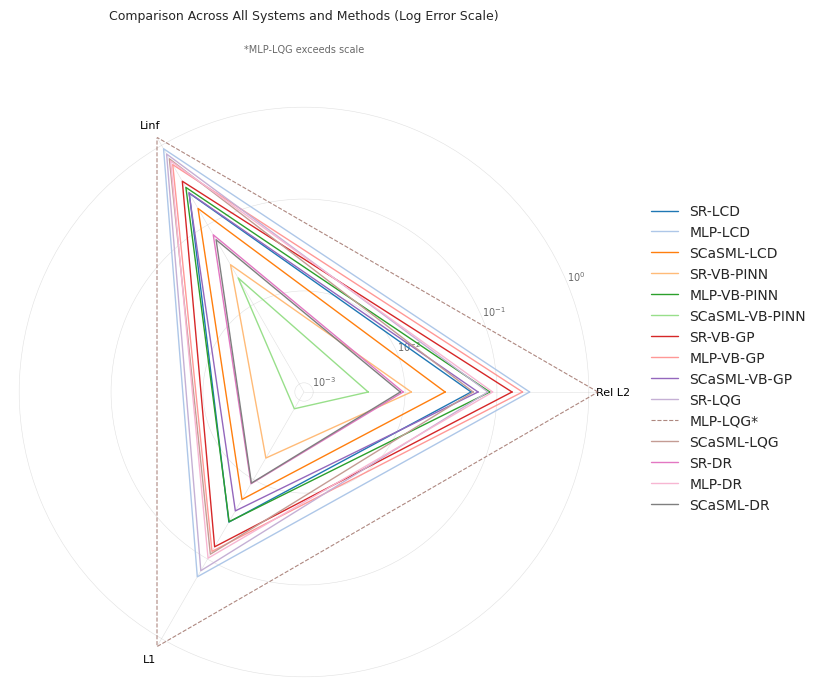

Write the Python code that produced this figure.
import numpy as np
import pandas as pd
import matplotlib.pyplot as plt
import os
from math import pi
import matplotlib.colors as mcolors # For generating distinct colors

# ---------------------------
# Data Preparation (Existing Data)
# ---------------------------
systems = ["LCD", "VB-PINN", "VB-GP", "LQG", "DR"]
methods = ["SR", "MLP", "SCaSML"] # Order matters for plotting

l2_errors = {
    "LCD": [0.0524, 0.227, 0.0273],
    "VB-PINN": [0.0117, 0.0836, 0.00397],
    "VB-GP": [0.146, 0.19, 0.0623],
    "LQG": [0.0796, 5.63, 0.0551], # MLP L2 error for LQG
    "DR": [0.00952, 0.0899, 0.00887],
}

linf_errors = {
    "LCD": [0.25, 0.906, 0.161],
    "VB-PINN": [0.0316, 0.296, 0.0216],
    "VB-GP": [0.354, 0.572, 0.254],
    "LQG": [0.778, 12.6, 0.678], # MLP Linf error for LQG (outlier)
    "DR": [0.0751, 0.637, 0.0651],
}

l1_errors = {
    "LCD": [0.0343, 0.167, 0.0178],
    "VB-PINN": [0.00537, 0.0339, 0.00129],
    "VB-GP": [0.0701, 0.08, 0.0248],
    "LQG": [0.14, 12.1, 0.0868], # MLP L1 error for LQG (outlier)
    "DR": [0.0113, 0.0974, 0.0111],
}

# Combine metrics into a single structure - EXCLUDING TIME for radar
data_all_metrics_radar = {}
# Updated metric names for labels
metrics_list_radar = ['Rel L2', 'Linf', 'L1']
# Original keys for data access
metrics_keys_radar = ['L2', 'Linf', 'L1'] # Keep original keys for accessing data dicts

for sys_idx, system in enumerate(systems):
    data_all_metrics_radar[system] = pd.DataFrame({
        # Ensure consistent order matching 'methods' list
        'SR': [l2_errors[system][0], linf_errors[system][0], l1_errors[system][0]],
        'MLP': [l2_errors[system][1], linf_errors[system][1], l1_errors[system][1]],
        'SCaSML': [l2_errors[system][2], linf_errors[system][2], l1_errors[system][2]]
    }, index=metrics_keys_radar) # Use original keys as index

# ---------------------------
# Plotting Settings (Nature Style Refined)
# ---------------------------
plt.style.use('seaborn-v0_8-whitegrid')
plt.rcParams.update({
    'font.family': 'DejaVu Sans', # Standard sans-serif
    'font.size': 8,           # Base size
    'axes.labelsize': 8,      # Axis labels (metrics)
    'axes.titlesize': 9,      # Plot title size
    'xtick.labelsize': 8,     # Metric labels on radar axis
    'ytick.labelsize': 7,     # Radial tick labels (10^x)
    'legend.fontsize': 7,     # Legend font size
    'axes.linewidth': 0.6,    # Thinner axis lines
    'grid.linewidth': 0.4,    # Thin grid lines
    'grid.color': '#cccccc',  # Lighter grid color
    'grid.alpha': 0.6,        # Slightly more subtle grid
    'lines.linewidth': 1.0,   # Base line width
    'lines.markersize': 0,    # No markers
    'savefig.dpi': 300,
    'figure.facecolor': 'white',
    'axes.facecolor': 'white',
    'axes.edgecolor': 'black', # Keep axis edge for clarity if needed
})

# Generate a larger, distinct color palette for 15 lines
num_lines = len(systems) * len(methods)
colors = plt.cm.get_cmap('tab20').colors[:num_lines] # Get first 15 colors from tab20


# Output folder
output_dir = r"utils/Radar"
os.makedirs(output_dir, exist_ok=True)

# ---------------------------
# Figure: Single Radar Chart (Log Scale, Outlier Handling)
# ---------------------------

num_vars = len(metrics_list_radar)
angles = np.linspace(0, 2 * np.pi, num_vars, endpoint=False).tolist()
angles += angles[:1]

# Create a single figure and a single polar subplot
fig_radar, ax = plt.subplots(figsize=(8, 8),
                             subplot_kw=dict(polar=True))

# Small epsilon to prevent log10(0)
epsilon = 1e-10

# Define y-axis limits and ticks, setting 10^0 as the upper bound for most lines
min_log_limit = -3.1 # Slightly below -3
max_log_limit_main = 0.0 # Upper limit for most lines (log10(1) = 0)
max_log_limit_plot = 0.1 # Slightly extend plot limit for visual clipping
yticks_log = [-3, -2, -1, 0] # Exponents for 10^-3 to 10^0

outlier_label = "MLP-LQG"
outlier_style = {'linestyle': '--', 'linewidth': 0.8, 'alpha': 0.7} # Style for outlier

color_index = 0
legend_handles = []
legend_labels = []

# Plot all lines on the single axis
for system in systems:
    data_sys = data_all_metrics_radar[system]
    for method in methods:
        current_label = f"{method}-{system}"
        current_color = colors[color_index]

        # --- Data Processing: Log10 of errors ---
        errors = data_sys.loc[:, method].values
        log_errors = np.log10(errors + epsilon)

        values = log_errors.flatten().tolist()
        values += values[:1] # Close the loop

        # Handle outlier
        if current_label == outlier_label:
            # Clip outlier slightly above the main max limit for plotting
            plot_values = np.clip(values, min_log_limit, max_log_limit_plot)
            line, = ax.plot(angles, plot_values, color=current_color,
                            linestyle=outlier_style['linestyle'],
                            linewidth=outlier_style['linewidth'],
                            alpha=outlier_style['alpha'],
                            label=current_label + "*") # Add asterisk to label
            legend_handles.append(line)
            legend_labels.append(current_label + "*")
        else:
            # Clip other lines strictly at the main max limit
            plot_values = np.clip(values, min_log_limit, max_log_limit_main)
            line, = ax.plot(angles, plot_values, color=current_color,
                            linewidth=plt.rcParams['lines.linewidth'], # Use default linewidth
                            linestyle='solid', label=current_label)
            legend_handles.append(line)
            legend_labels.append(current_label)

        color_index += 1

# --- Formatting the single axis ---
ax.set_ylim(min_log_limit, max_log_limit_plot) # Use plot limit for y-axis range

# Set metric labels (xticks)
ax.set_xticks(angles[:-1])
ax.set_xticklabels(metrics_list_radar, color='black', size=8)

# Set radial labels (yticks) - Up to 10^0
yticklabels = [f"$10^{{{int(tick)}}}$" for tick in yticks_log] # Format as powers of 10
ax.set_yticks(yticks_log) # Set ticks at the integer exponent values
ax.set_yticklabels(yticklabels, color="dimgrey", size=7)
ax.tick_params(axis='y', pad=-4)

# Grid lines
ax.xaxis.grid(True)
ax.yaxis.grid(True)

# Hide the outer polar spine
ax.spines['polar'].set_visible(False)

# Set title
ax.set_title("Comparison Across All Systems and Methods (Log Error Scale)", size=9, y=1.12)

# Add annotation for the outlier
ax.text(np.pi/2, max_log_limit_plot + 0.5, '*MLP-LQG exceeds scale', # Position annotation
        horizontalalignment='center', size=7, color='dimgrey')

# Add a legend outside the plot area
fig_radar.legend(legend_handles, legend_labels, # Use collected handles/labels
                 loc='center left', bbox_to_anchor=(0.8, 0.5), ncol=1,
                 frameon=False, fontsize=10)

# Adjust layout
fig_radar.tight_layout()
fig_radar.subplots_adjust(right=0.75, top=0.9) # Adjust right for legend, top for annotation

# Save the figure
fig_radar.savefig(os.path.join(output_dir, "metrics_radar_chart_log_error_outlier_handled.png"), dpi=300, bbox_inches='tight')
plt.close(fig_radar)

print(f"Combined log error radar chart (outlier handled) saved to: {os.path.join(output_dir, 'metrics_radar_chart_log_error_outlier_handled.png')}")
